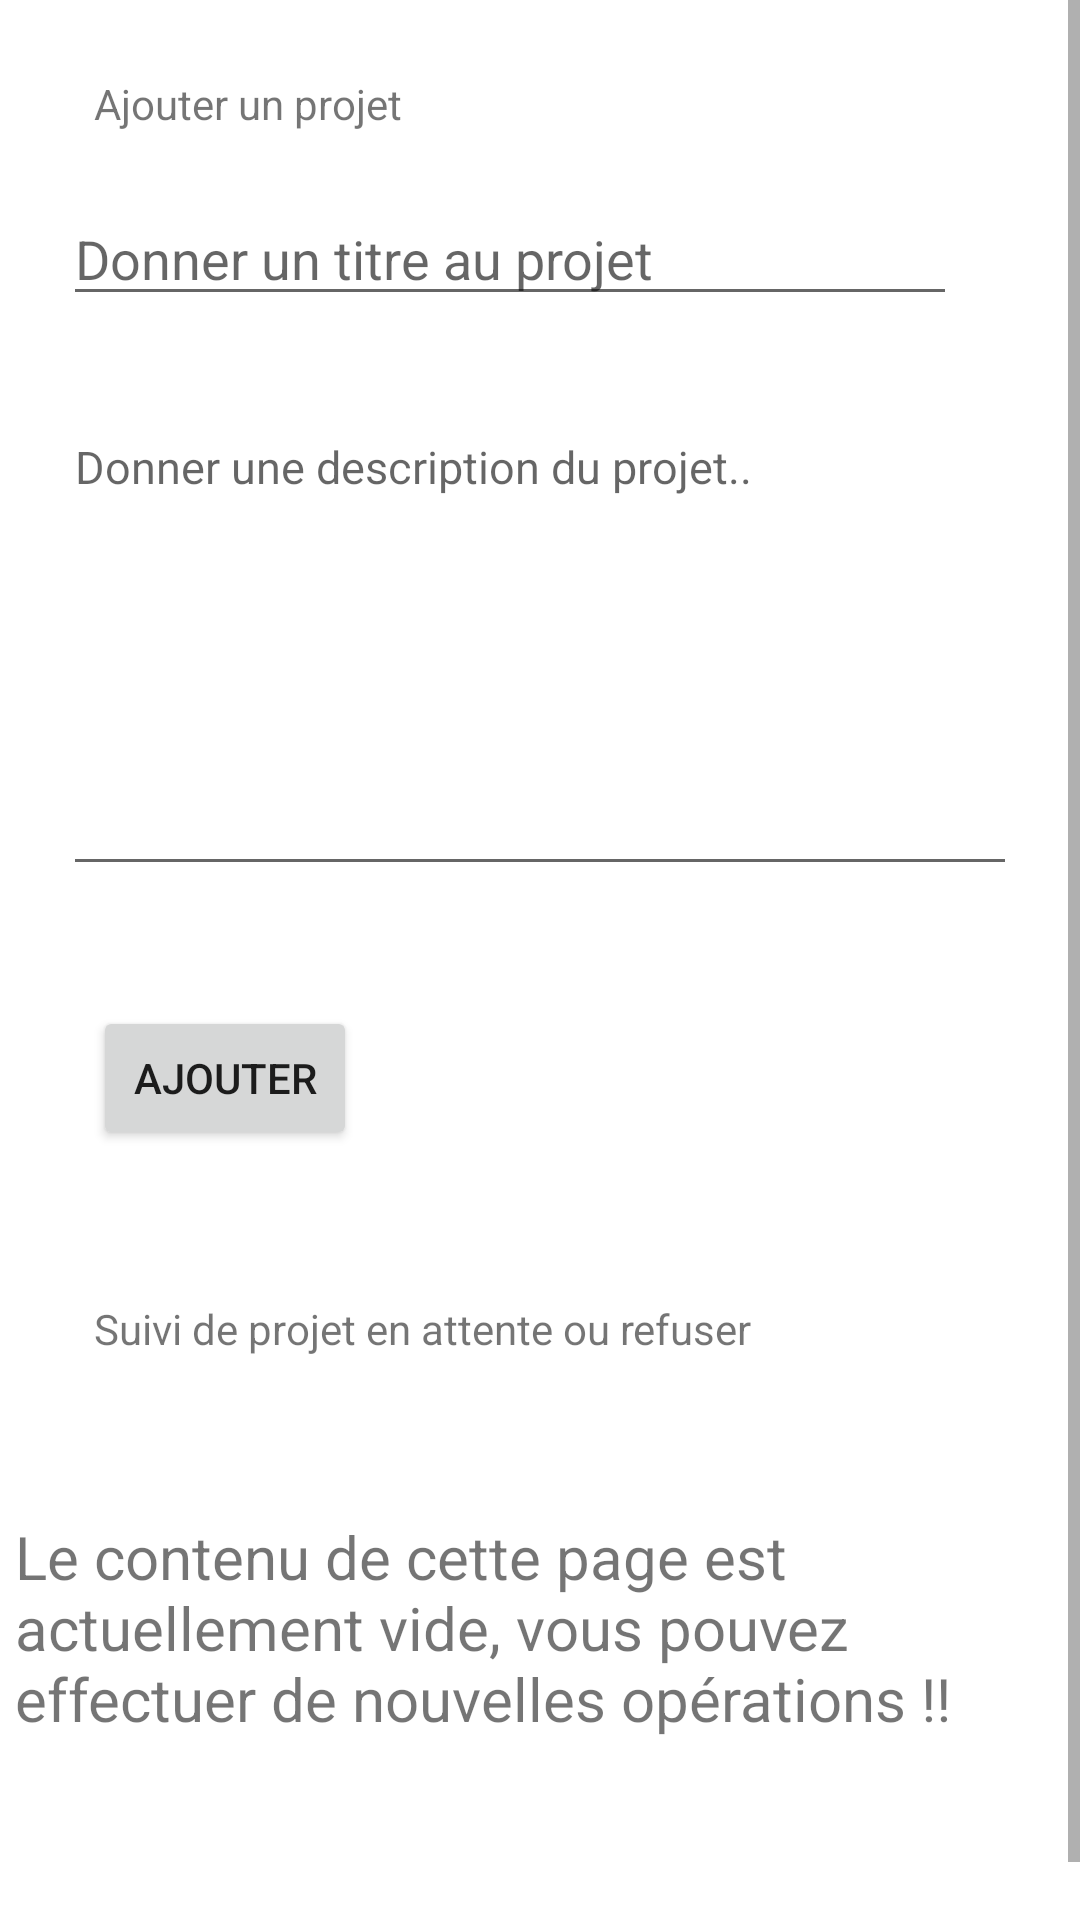

Android layout source for this screen:
<!-- AndroidManifest.xml: application theme Theme.GreenRepackAssos -->
<!-- res/layout/fragment_ajout_suivi.xml -->
<?xml version="1.0" encoding="utf-8"?>
<ScrollView xmlns:android="http://schemas.android.com/apk/res/android"
    xmlns:tools="http://schemas.android.com/tools"
    android:layout_width="match_parent"
    android:layout_height="match_parent"
    xmlns:app="http://schemas.android.com/apk/res-auto"
    android:orientation="vertical"
    android:fillViewport="true"
    tools:context=".ui.projects.view.AjoutSuiviFragment">
        <LinearLayout
            xmlns:android="http://schemas.android.com/apk/res/android"
            xmlns:tools="http://schemas.android.com/tools"
            android:id="@+id/linearLayout"
            android:orientation="vertical"
            android:layout_width="match_parent"
            android:layout_height="match_parent"
            android:padding="5dp"
            android:layout_marginTop="20dp"
            android:stretchColumns="1, 2">

                <TextView
                    android:id="@+id/add_proj"
                    android:layout_width="wrap_content"
                    android:layout_height="wrap_content"
                    android:layout_marginLeft="26dp"
                    android:text="@string/add_projet_title"
                    android:textSize="14sp"
                    android:gravity="center"
                    android:textFontWeight="800"/>

                <EditText
                    android:id="@+id/titre"
                    android:layout_width="match_parent"
                    android:layout_height="wrap_content"
                    android:layout_below="@id/add_proj"
                    android:layout_marginLeft="16dp"
                    android:layout_marginTop="20dp"
                    android:layout_marginRight="36dp"
                    android:hint="Donner un titre au projet"
                    app:layout_constraintEnd_toEndOf="parent"
                    app:layout_constraintStart_toStartOf="parent"
                    app:layout_constraintTop_toBottomOf="@id/add_proj" />

                <EditText
                    android:id="@+id/description"
                    android:layout_width="match_parent"
                    android:layout_height="160dp"
                    android:layout_below="@id/titre"
                    app:layout_constraintTop_toBottomOf="@id/titre"
                    android:layout_marginTop="30dp"
                    android:layout_marginLeft="16dp"
                    android:layout_marginRight="16dp"
                    android:ems="10"
                    android:gravity="left|top"
                    android:hint="Donner une description du projet.."
                    android:inputType="textMultiLine"
                    android:textSize="15sp"></EditText>
                <Button
                    android:id="@+id/add"
                    android:layout_width="wrap_content"
                    android:layout_height="wrap_content"
                    android:layout_marginLeft="26dp"
                    android:layout_marginRight="26dp"
                    android:text="Ajouter"
                    android:layout_marginTop="40dp"/>
                <TextView
                    android:id="@+id/suivi_proj"
                    android:layout_width="wrap_content"
                    android:layout_height="wrap_content"
                    android:text="@string/suivi_projet_title"
                    android:textSize="14sp"
                    android:gravity="center"
                    android:textFontWeight="800"
                    android:layout_marginLeft="26dp"
                    android:layout_marginTop="50dp"/>

                <androidx.recyclerview.widget.RecyclerView xmlns:android="http://schemas.android.com/apk/res/android"
                    xmlns:app="http://schemas.android.com/apk/res-auto"
                    xmlns:tools="http://schemas.android.com/tools"
                    android:id="@+id/list_suivi"
                    android:name="com.greenrepack.greenrepackassos.ui.projects.view.ProjetFragment"
                    android:layout_width="match_parent"
                    android:layout_height="match_parent"
                    android:layout_marginTop="60dp"

                    app:layoutManager="LinearLayoutManager"
                    tools:context=".ui.projects.view.ProjetsFragment"
                    tools:listitem="@layout/fragment_projet" />
                <TextView
                    android:id="@+id/empty_content"
                    android:layout_width="wrap_content"
                    android:layout_height="wrap_content"
                    android:layout_gravity="center"
                    android:gravity="center|left"
                    android:text="@string/empty_content_msg"
                    android:layout_marginTop="-150dp"
                    android:textSize="20sp" />
        </LinearLayout>
</ScrollView>
<!-- res/layout/fragment_projet.xml (included above) -->
<?xml version="1.0" encoding="utf-8"?>
<RelativeLayout xmlns:android="http://schemas.android.com/apk/res/android"
    xmlns:tools="http://schemas.android.com/tools"
    android:layout_width="match_parent"
    android:layout_height="wrap_content"
    android:dividerHeight="10dp"
    android:layout_marginBottom="15dp"
    android:layout_marginLeft="10dp"
    android:layout_marginRight="10dp"
    android:background="#CDDC39">

    <TextView
        android:id="@+id/titre"
        android:layout_width="wrap_content"
        android:layout_height="wrap_content"
        android:layout_marginLeft="@dimen/text_margin"
        android:layout_marginTop="16dp"
        android:textAppearance="?attr/textAppearanceListItem"
        android:textFontWeight="800"
        android:textSize="14sp" />

    <TextView
        android:id="@+id/argt_collt"
        android:layout_width="wrap_content"
        android:layout_height="wrap_content"
        android:layout_marginLeft="50dp"
        android:layout_marginTop="36dp"
        android:textAppearance="?attr/textAppearanceListItem"
        android:textFontWeight="500" />

    <TextView
        android:id="@+id/description"
        android:layout_width="wrap_content"
        android:layout_height="wrap_content"
        android:layout_marginLeft="16dp"
        android:layout_marginTop="66dp"
        android:textAppearance="?attr/textAppearanceListItem" />

    <ImageButton
        android:id="@+id/action_btn"
        android:layout_width="40dp"
        android:layout_height="40dp"
        android:layout_marginLeft="300dp"
        android:layout_marginTop="26dp"
        android:clickable="true"
        android:background="@mipmap/ic_remove" />
    <ImageButton
        android:id="@+id/statut_btn"
        android:layout_width="40dp"
        android:layout_height="36dp"
        android:layout_marginLeft="250dp"
        android:layout_marginTop="26dp"
        android:clickable="false"
        android:background="@mipmap/ic_verified" />
</RelativeLayout>
<!-- resources referenced by this layout -->
<resources>
  <!-- mipmap ic_remove: png bitmap (mipmap-hdpi, 1044 bytes) -->
  <!-- mipmap ic_verified: png bitmap (mipmap-hdpi, 4515 bytes) -->
  <string name="add_projet_title">Ajouter un projet</string>
  <string name="empty_content_msg">Le contenu de cette page est actuellement vide, vous pouvez effectuer de nouvelles opérations !! </string>
  <string name="suivi_projet_title">Suivi de projet en attente ou refuser</string>
  <style name="Theme.GreenRepackAssos" parent="Theme.MaterialComponents.DayNight.DarkActionBar">
          
          <item name="colorPrimary">@color/purple_500</item>
          <item name="colorPrimaryVariant">@color/purple_700</item>
          <item name="colorOnPrimary">@color/white</item>
          
          <item name="colorSecondary">@color/teal_200</item>
          <item name="colorSecondaryVariant">@color/teal_700</item>
          <item name="colorOnSecondary">@color/black</item>
          
          <item name="android:statusBarColor" tools:targetApi="l">?attr/colorPrimaryVariant</item>
          
      </style>
  <!-- not gathered from this repository: default colours our renderer supplied (Android Studio template values) -->
  <color name="purple_500">#FF6200EE</color>
  <color name="purple_700">#FF3700B3</color>
  <color name="teal_200">#FF03DAC5</color>
  <color name="teal_700">#FF018786</color>
  <color name="black">#FF000000</color>
  <color name="white">#FFFFFFFF</color>
</resources>
